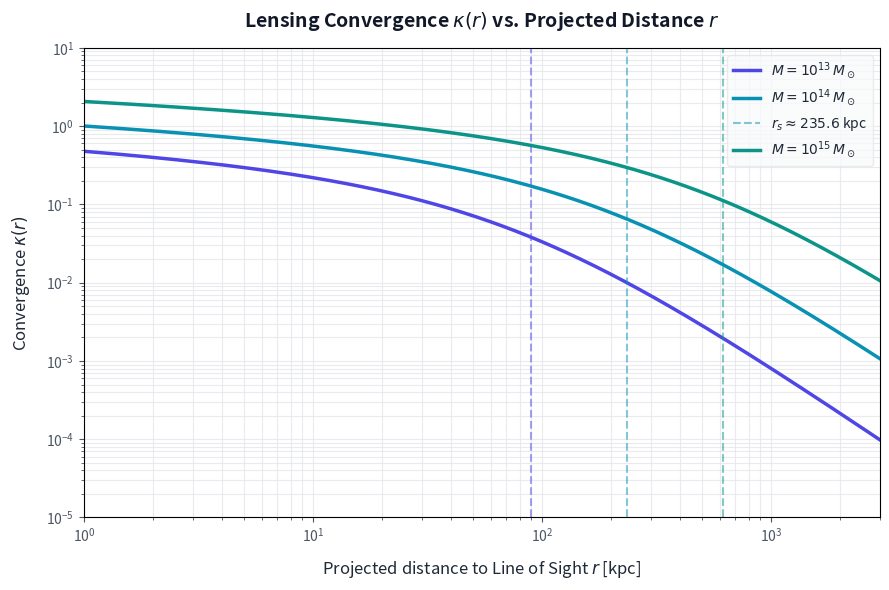

This figure's Python source:
import numpy as np
import matplotlib.pyplot as plt
import os

# 1. Analytical NFW profile functions for lensing convergence (kappa)
def Fg(x):
    """Radial profile factor F(x) for NFW lensing convergence."""
    x = np.atleast_1d(x)
    res = np.zeros_like(x)
    
    # x > 1 (outside scale radius)
    idx = x > 1
    if np.any(idx):
        xx = x[idx]
        t = np.arctan(np.sqrt((xx - 1.0) / (xx + 1.0))) / np.sqrt(xx**2 - 1.0)
        res[idx] = (1.0 - 2.0 * t) / (xx**2 - 1.0)
        
    # x < 1 (inside scale radius)
    idx = x < 1
    if np.any(idx):
        xx = x[idx]
        t = np.arctanh(np.sqrt((1.0 - xx) / (xx + 1.0))) / np.sqrt(1.0 - xx**2)
        res[idx] = (1.0 - 2.0 * t) / (xx**2 - 1.0)
        
    # x == 1 (at scale radius)
    idx = np.isclose(x, 1.0)
    if np.any(idx):
        res[idx] = 1.0 / 3.0
        
    return res

def get_nfw_params(M, z, H0=70.0, Om=0.3):
    """
    Computes scale radius r_s and characteristic density rho_s.
    M: halo mass in M_sun
    z: lens redshift
    """
    # Critical density at z: rho_crit(z) = rho_crit,0 * E(z)^2
    # E(z) = sqrt(Om*(1+z)^3 + (1-Om))
    Ez = np.sqrt(Om * (1.0 + z)**3 + (1.0 - Om))
    G = 4.30091e-9  # Mpc * M_sun^-1 * (km/s)^2
    H = H0 * Ez     # km/s/Mpc
    rho_crit_z = 3.0 * H**2 / (8.0 * np.pi * G)  # M_sun / Mpc^3
    
    # R200 definition: mass enclosed within a sphere of density 200 * rho_crit
    r200 = (3.0 * M / (4.0 * np.pi * 200.0 * rho_crit_z))**(1.0 / 3.0)  # Mpc
    
    # Concentration relation c(M, z) from Duffy et al. 2008
    # c = 5.71 * (M / 2e12)^-0.084 * (1+z)^-0.47
    c = 5.71 * (M / 2e12)**(-0.084) * (1.0 + z)**(-0.47)
    
    rs = r200 / c  # Mpc
    
    # rho_s calculation
    rhos = 200.0 * rho_crit_z * (c**3) / (3.0 * (np.log(1.0 + c) - c / (1.0 + c)))  # M_sun / Mpc^3
    
    return rs, rhos

def get_sigmac(zl, zs, H0=70.0, Om=0.3):
    """
    Critical surface mass density Sigma_c in M_sun / Mpc^2.
    Simple flat LambdaCDM angular diameter distance calculations.
    """
    # Simple comoving distance integration (in Mpc)
    def comoving_distance(z):
        from scipy.integrate import quad
        integrand = lambda zp: 1.0 / np.sqrt(Om * (1.0 + zp)**3 + (1.0 - Om))
        dist, _ = quad(integrand, 0.0, z)
        dh = 299792.458 / H0  # Hubble distance in Mpc
        return dh * dist

    # Angular diameter distance D_A = D_comoving / (1 + z)
    Dl = comoving_distance(zl) / (1.0 + zl)
    Ds = comoving_distance(zs) / (1.0 + zs)
    Dls = Ds - Dl * (1.0 + zl) / (1.0 + zs)
    
    c_light = 299792.458  # km/s
    G = 4.30091e-9        # Mpc * M_sun^-1 * (km/s)^2
    
    # Sigma_c = c^2 * Ds / (4 * pi * G * Dl * Dls)
    sigmac = (c_light**2 * Ds) / (4.0 * np.pi * G * Dl * Dls)  # M_sun / Mpc^2
    return sigmac

# 2. Main execution and plotting
if __name__ == "__main__":
    zl = 0.5
    zs = 2.0
    
    # Calculate Sigma_c
    sigmac = get_sigmac(zl, zs)
    
    # Projected distances (impact parameters) from 1 kpc to 3000 kpc (in Mpc)
    r_kpc = np.logspace(0, 3.5, 500)  # 1 kpc to ~3162 kpc
    r_mpc = r_kpc / 1000.0            # convert to Mpc
    
    # Masses to plot (10^13, 10^14, 10^15 M_sun)
    masses = [1e13, 1e14, 1e15]
    colors = ['#4f46e5', '#0891b2', '#0d9488']
    
    plt.figure(figsize=(9, 6))
    
    # Dark mode / premium style
    plt.rcParams['text.color'] = '#1f2937'
    plt.rcParams['axes.labelcolor'] = '#1f2937'
    plt.rcParams['xtick.color'] = '#4b5563'
    plt.rcParams['ytick.color'] = '#4b5563'
    
    for M, color in zip(masses, colors):
        rs, rhos = get_nfw_params(M, zl)
        kappa0 = rs * rhos / sigmac
        
        # Compute kappa(r)
        x = r_mpc / rs
        kappa = 2.0 * kappa0 * Fg(x)
        
        plt.loglog(r_kpc, kappa, label=rf'$M = 10^{{{int(np.log10(M))}}} \, M_\odot$', 
                   color=color, linewidth=2.5)
        
        # Draw a vertical dashed line for each scale radius r_s (in kpc)
        rs_kpc = rs * 1000.0
        plt.axvline(x=rs_kpc, color=color, linestyle='--', alpha=0.5, 
                    label=rf'$r_s \approx {rs_kpc:.1f}$ kpc' if M == 1e14 else "")

    plt.title(r'Lensing Convergence $\kappa(r)$ vs. Projected Distance $r$', 
              fontsize=14, fontweight='bold', pad=15, color='#111827')
    plt.xlabel('Projected distance to Line of Sight $r$ [kpc]', fontsize=12, labelpad=10)
    plt.ylabel(r'Convergence $\kappa(r)$', fontsize=12, labelpad=10)
    
    plt.grid(True, which="both", ls="-", color='#e5e7eb', alpha=0.8)
    plt.legend(frameon=True, facecolor='#f9fafb', edgecolor='#e5e7eb', fontsize=10)
    
    # Adjust limits
    plt.xlim(1.0, 3000.0)
    plt.ylim(1e-5, 1e1)
    
    plt.tight_layout()
    
    # Save directory
    os.makedirs('plots', exist_ok=True)
    plot_path = 'plots/nfw_convergence_profile.png'
    plt.savefig(plot_path, dpi=300, facecolor='#ffffff')
    print(f"Saved plot to {plot_path}")
